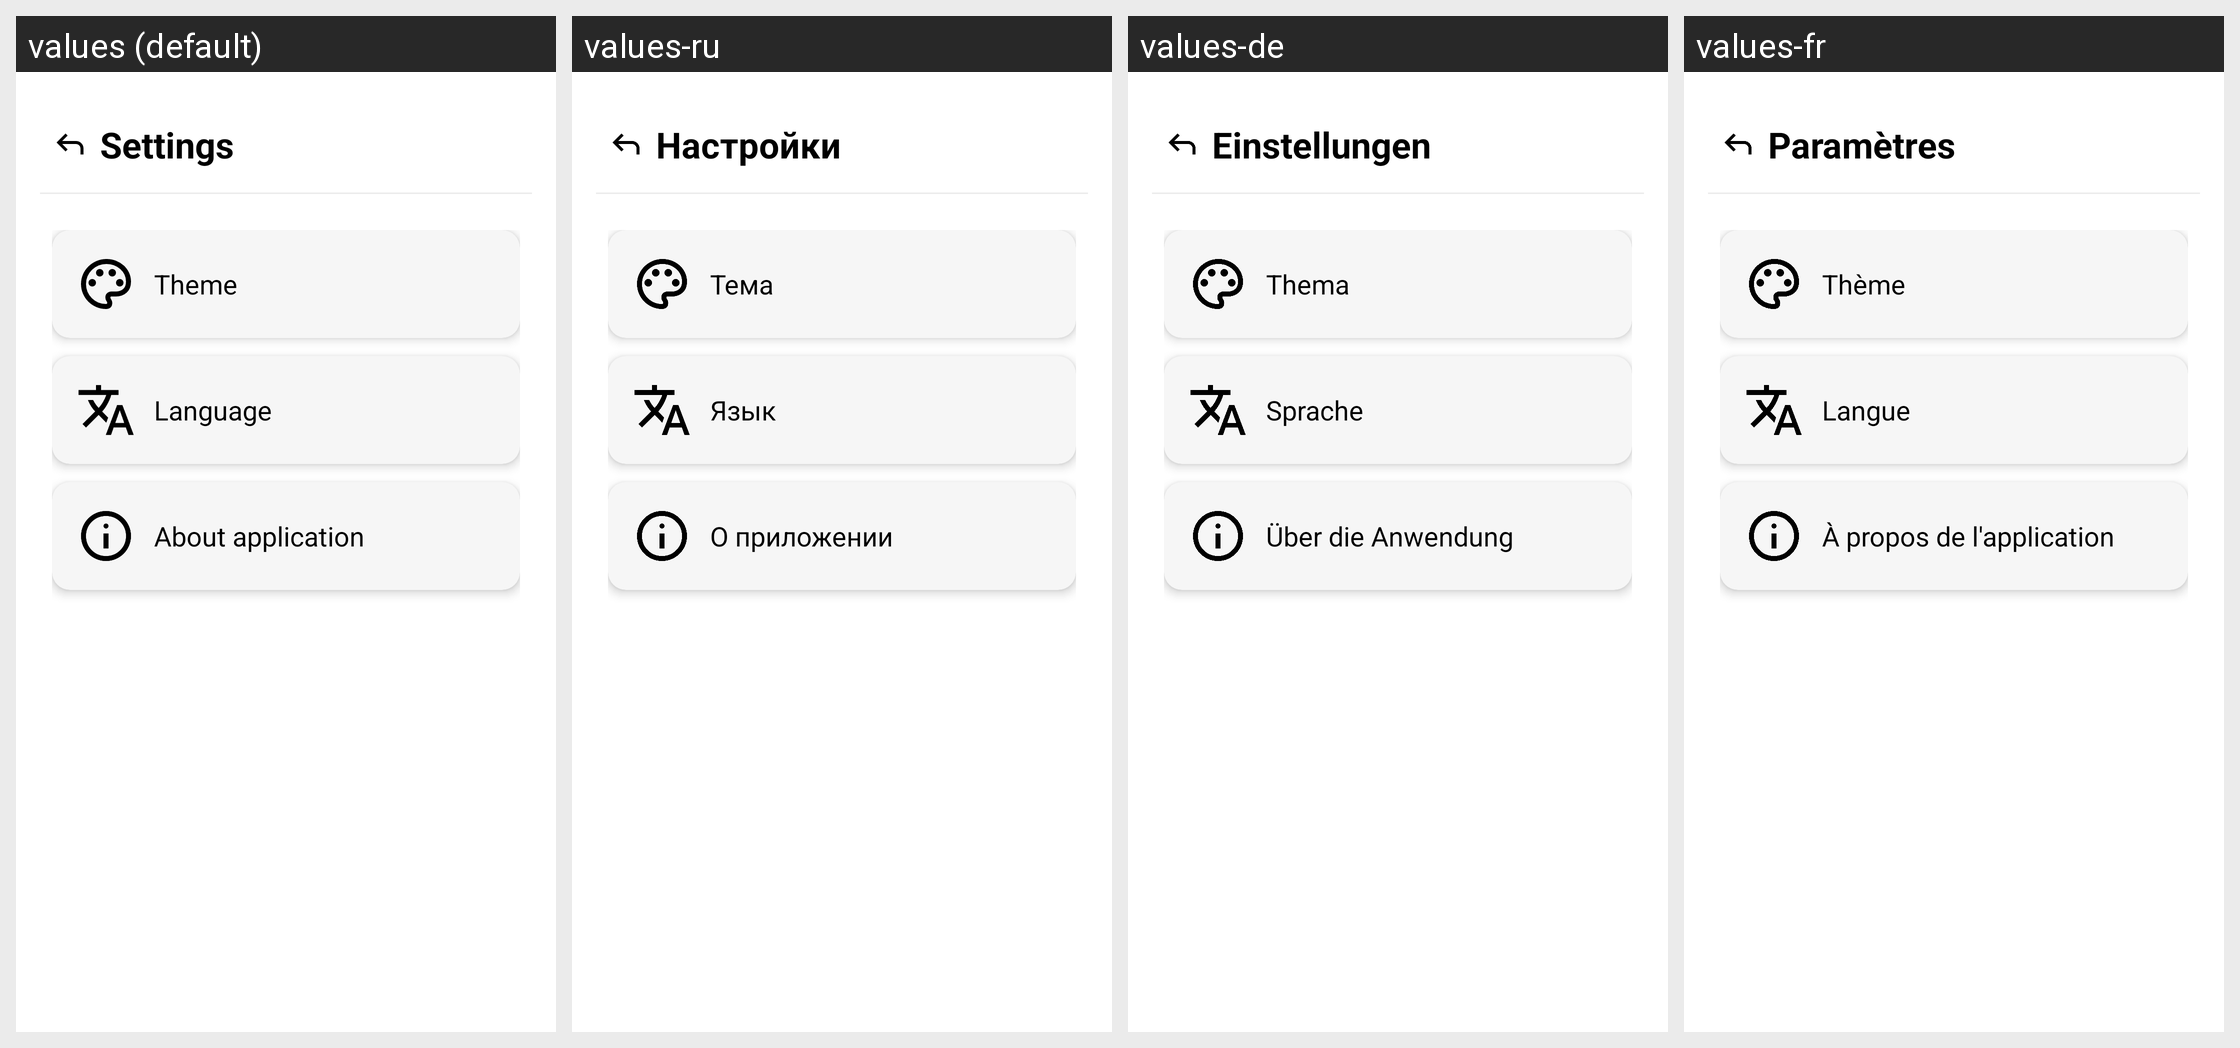

This grid shows one Android layout under several languages. Give, for every string resource on the screen, its name, the default text and each shown locale's text.
Android screen res/layout/activity_settings.xml rendered under 4 locales, left to right: values (default), values-ru, values-de, values-fr. Device: Nexus 5 (rendered at 1080×1920; each locale shown at half size, 540×960, under a caption strip naming it); theme Theme.NoteHive.Light.
Other locales in the repository, not shown: values-es.
Strings drawn on this screen, with the default value and each locale's value (text and hints the layout hard-codes, and strings that could not be matched under every locale, appear in the picture but are not listed):

settings
  values: Settings
  values-ru: Настройки
  values-de: Einstellungen
  values-fr: Paramètres

theme
  values: Theme
  values-ru: Тема
  values-de: Thema
  values-fr: Thème

language
  values: Language
  values-ru: Язык
  values-de: Sprache
  values-fr: Langue

about_application
  values: About application
  values-ru: О приложении
  values-de: Über die Anwendung
  values-fr: À propos de l'application
